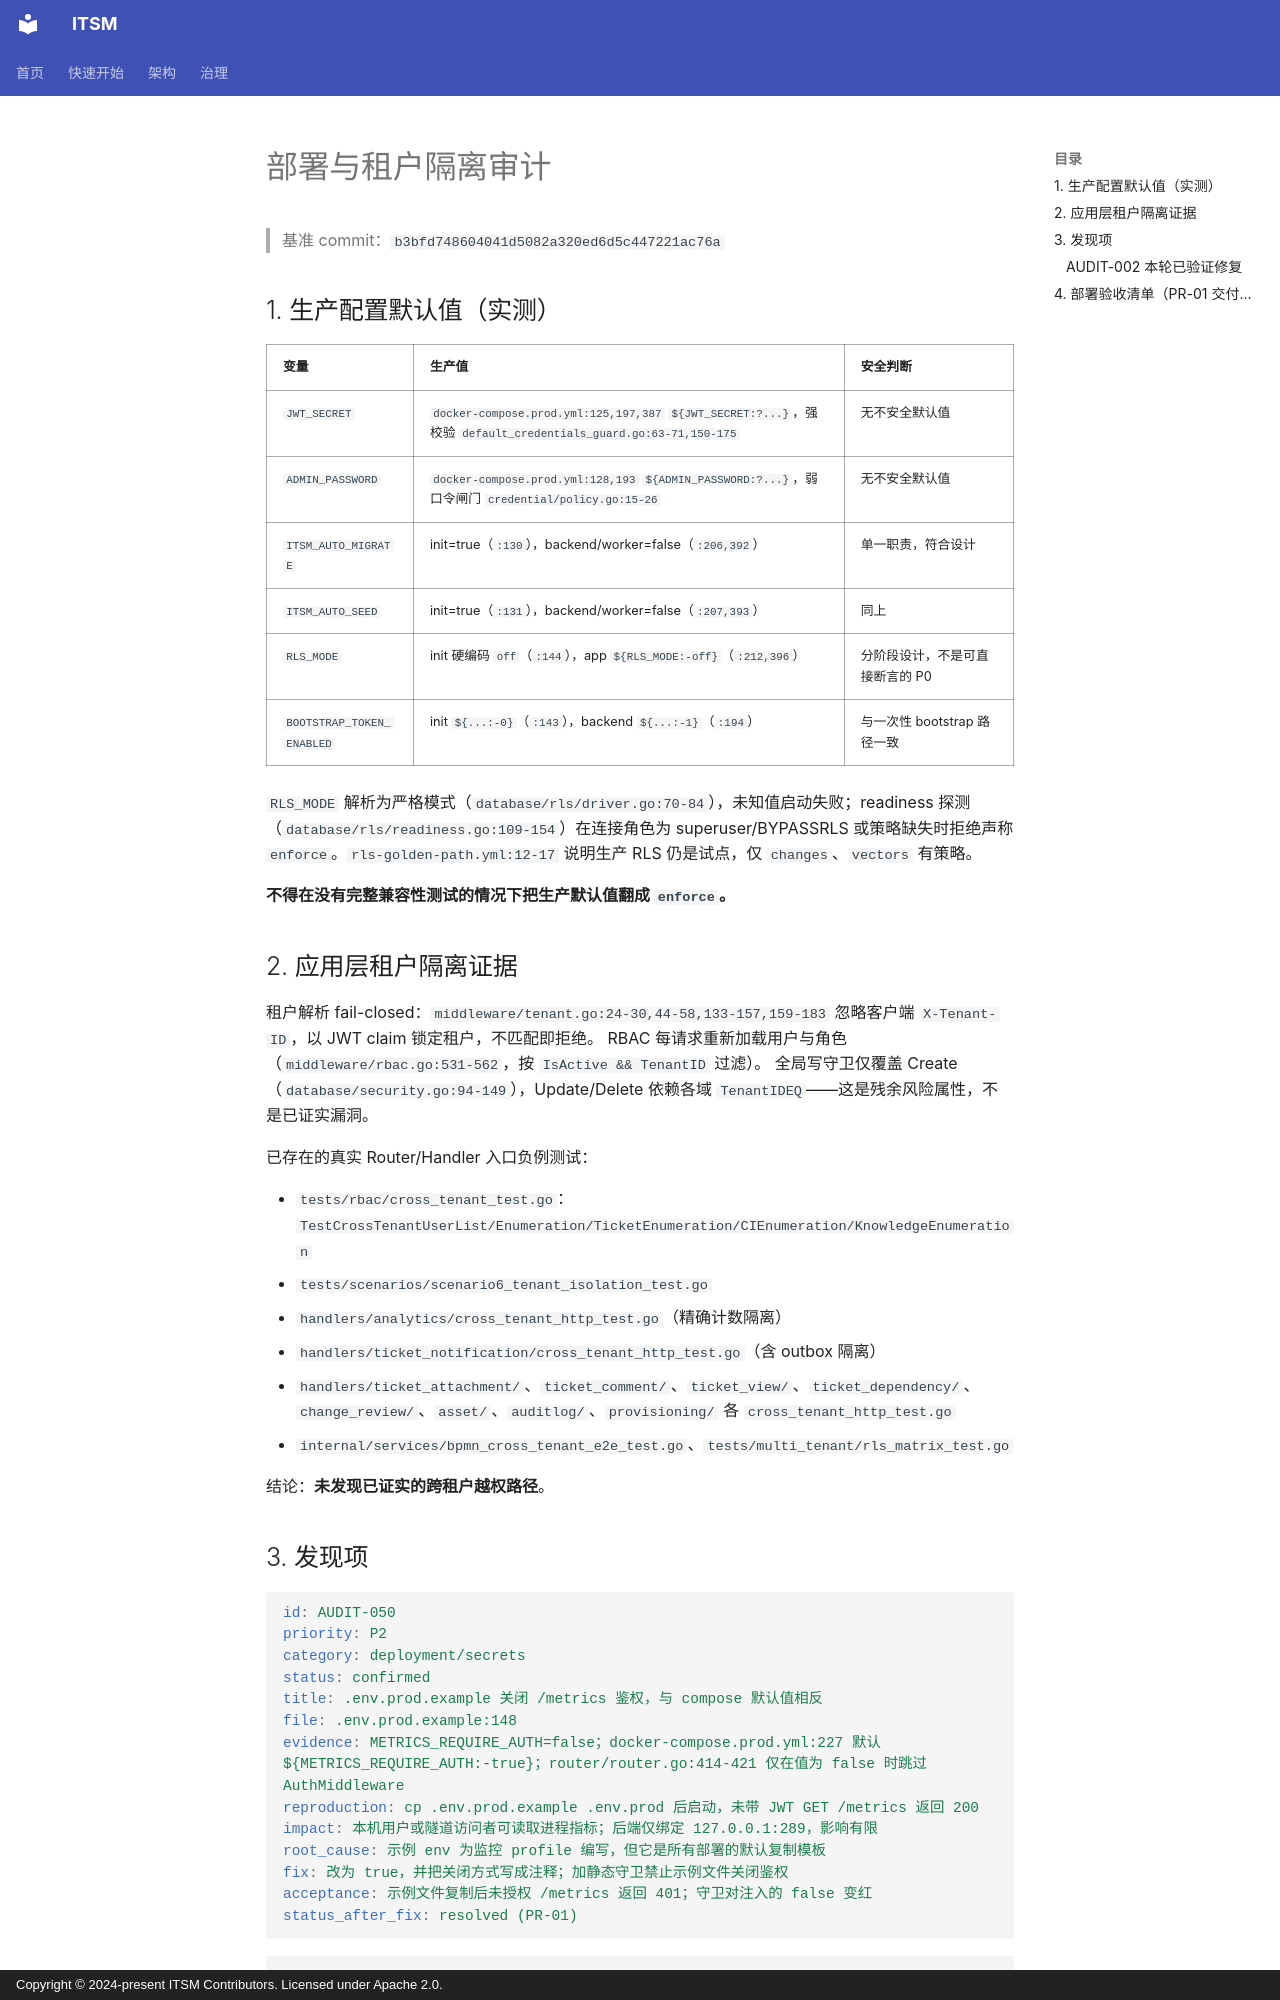

repository: heidsoft/itsm · page: audits/deployment-audit/index.html · generator: mkdocs · copyright: Copyright © 2024-present ITSM Contributors. Licensed under Apache 2.0.

# 部署与租户隔离审计

> 基准 commit：`b3bfd748604041d5082a320ed6d5c447221ac76a`

## 1. 生产配置默认值（实测）

| 变量 | 生产值 | 安全判断 |
|:---|:---|:---|
| `JWT_SECRET` | `docker-compose.prod.yml:125,197,387` `${JWT_SECRET:?...}`，强校验 `default_credentials_guard.go:63-71,150-175` | 无不安全默认值 |
| `ADMIN_PASSWORD` | `docker-compose.prod.yml:128,193` `${ADMIN_PASSWORD:?...}`，弱口令闸门 `credential/policy.go:15-26` | 无不安全默认值 |
| `ITSM_AUTO_MIGRATE` | init=true（`:130`），backend/worker=false（`:206,392`） | 单一职责，符合设计 |
| `ITSM_AUTO_SEED` | init=true（`:131`），backend/worker=false（`:207,393`） | 同上 |
| `RLS_MODE` | init 硬编码 `off`（`:144`），app `${RLS_MODE:-off}`（`:212,396`） | 分阶段设计，不是可直接断言的 P0 |
| `BOOTSTRAP_TOKEN_ENABLED` | init `${...:-0}`（`:143`），backend `${...:-1}`（`:194`） | 与一次性 bootstrap 路径一致 |

`RLS_MODE` 解析为严格模式（`database/rls/driver.go:70-84`），未知值启动失败；readiness 探测（`database/rls/readiness.go:109-154`）在连接角色为 superuser/BYPASSRLS 或策略缺失时拒绝声称 `enforce`。`rls-golden-path.yml:12-17` 说明生产 RLS 仍是试点，仅 `changes`、`vectors` 有策略。

**不得在没有完整兼容性测试的情况下把生产默认值翻成 `enforce`。**

## 2. 应用层租户隔离证据

租户解析 fail-closed：`middleware/tenant.go:24-30,44-58,133-157,159-183` 忽略客户端 `X-Tenant-ID`，以 JWT claim 锁定租户，不匹配即拒绝。
RBAC 每请求重新加载用户与角色（`middleware/rbac.go:531-562`，按 `IsActive && TenantID` 过滤）。
全局写守卫仅覆盖 Create（`database/security.go:94-149`），Update/Delete 依赖各域 `TenantIDEQ`——这是残余风险属性，不是已证实漏洞。

已存在的真实 Router/Handler 入口负例测试：

- `tests/rbac/cross_tenant_test.go`：`TestCrossTenantUserList/Enumeration/TicketEnumeration/CIEnumeration/KnowledgeEnumeration`
- `tests/scenarios/scenario6_tenant_isolation_test.go`
- `handlers/analytics/cross_tenant_http_test.go`（精确计数隔离）
- `handlers/ticket_notification/cross_tenant_http_test.go`（含 outbox 隔离）
- `handlers/ticket_attachment/`、`ticket_comment/`、`ticket_view/`、`ticket_dependency/`、`change_review/`、`asset/`、`auditlog/`、`provisioning/` 各 `cross_tenant_http_test.go`
- `internal/services/bpmn_cross_tenant_e2e_test.go`、`tests/multi_tenant/rls_matrix_test.go`

结论：**未发现已证实的跨租户越权路径**。
